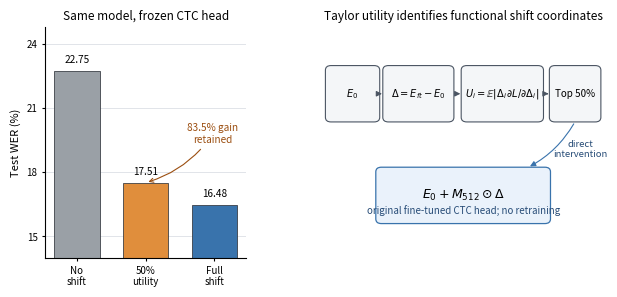

Write Python code to recreate this figure.
#!/usr/bin/env python3
"""Render the primary frozen-head shift-pruning figure."""
from __future__ import annotations

import argparse
from pathlib import Path

import matplotlib
matplotlib.use("Agg")
import matplotlib.pyplot as plt
from matplotlib.patches import FancyArrowPatch, FancyBboxPatch


def main() -> None:
    parser = argparse.ArgumentParser()
    parser.add_argument(
        "--output",
        type=Path,
        default=Path("iclr2027/figures/formal_shift_pruning.pdf"),
    )
    args = parser.parse_args()
    args.output.parent.mkdir(parents=True, exist_ok=True)

    fig = plt.figure(figsize=(7.2, 3.0))
    grid = fig.add_gridspec(1, 2, width_ratios=[1.02, 1.42], wspace=0.32)

    ax = fig.add_subplot(grid[0, 0])
    labels = ["No\nshift", "50%\nutility", "Full\nshift"]
    values = [22.75, 17.51, 16.48]
    colors = ["#9aa0a6", "#e08e3c", "#3973ac"]
    bars = ax.bar(labels, values, color=colors, width=0.66,
                  edgecolor="#30343b", linewidth=0.55)
    ax.set_ylabel("Test WER (%)", fontsize=8)
    ax.set_ylim(14, 24.8)
    ax.set_yticks([15, 18, 21, 24])
    ax.tick_params(axis="both", labelsize=7, length=2)
    ax.grid(axis="y", color="#d9dde3", linewidth=0.55)
    ax.set_axisbelow(True)
    for bar, value in zip(bars, values):
        ax.text(bar.get_x() + bar.get_width() / 2, value + 0.28,
                f"{value:.2f}", ha="center", va="bottom", fontsize=7.2)
    ax.annotate(
        "83.5% gain\nretained", xy=(1, 17.51), xytext=(1.98, 19.8),
        ha="center", va="center", fontsize=7.2, color="#9b4e10",
        arrowprops=dict(arrowstyle="->", color="#9b4e10", lw=0.8,
                        connectionstyle="arc3,rad=-0.18"),
    )
    ax.spines[["top", "right"]].set_visible(False)
    ax.set_title("Same model, frozen CTC head", fontsize=8.5, pad=5)

    flow = fig.add_subplot(grid[0, 1])
    flow.axis("off")
    flow.set_xlim(0, 1)
    flow.set_ylim(0, 1)
    boxes = [
        (0.02, 0.60, 0.17, 0.22, r"$E_0$"),
        (0.225, 0.60, 0.23, 0.22, r"$\Delta=E_{ft}-E_0$"),
        (0.505, 0.60, 0.27, 0.22,
         r"$U_i=\mathbb{E}|\Delta_i\,\partial L/\partial\Delta_i|$"),
        (0.82, 0.60, 0.16, 0.22, "Top 50%"),
    ]
    for x, y, width, height, label in boxes:
        patch = FancyBboxPatch(
            (x, y), width, height,
            boxstyle="round,pad=0.012,rounding_size=0.02",
            facecolor="#f4f6f8", edgecolor="#4b5563", linewidth=0.8,
        )
        flow.add_patch(patch)
        flow.text(x + width / 2, y + height / 2, label,
                  ha="center", va="center", fontsize=7.1)
    for x1, x2 in [(0.19, 0.22), (0.46, 0.50), (0.79, 0.815)]:
        flow.add_patch(FancyArrowPatch(
            (x1, 0.71), (x2, 0.71), arrowstyle="-|>", mutation_scale=8,
            linewidth=0.8, color="#4b5563",
        ))

    patch = FancyBboxPatch(
        (0.20, 0.16), 0.60, 0.22,
        boxstyle="round,pad=0.012,rounding_size=0.02",
        facecolor="#eaf2fb", edgecolor="#3973ac", linewidth=0.9,
    )
    flow.add_patch(patch)
    flow.text(0.50, 0.27, r"$E_0+M_{512}\odot\Delta$",
              ha="center", va="center", fontsize=9)
    flow.text(0.50, 0.205,
              "original fine-tuned CTC head; no retraining",
              ha="center", va="center", fontsize=7.0, color="#274c77")
    flow.add_patch(FancyArrowPatch(
        (0.90, 0.59), (0.73, 0.39), arrowstyle="-|>", mutation_scale=8,
        linewidth=0.8, color="#3973ac", connectionstyle="arc3,rad=-0.15",
    ))
    flow.text(0.92, 0.47, "direct\nintervention", ha="center", va="center",
              fontsize=6.8, color="#274c77")
    flow.set_title("Taylor utility identifies functional shift coordinates",
                   fontsize=8.5, pad=5)

    fig.savefig(args.output, bbox_inches="tight", pad_inches=0.04)
    plt.close(fig)
    print(args.output)


if __name__ == "__main__":
    main()
